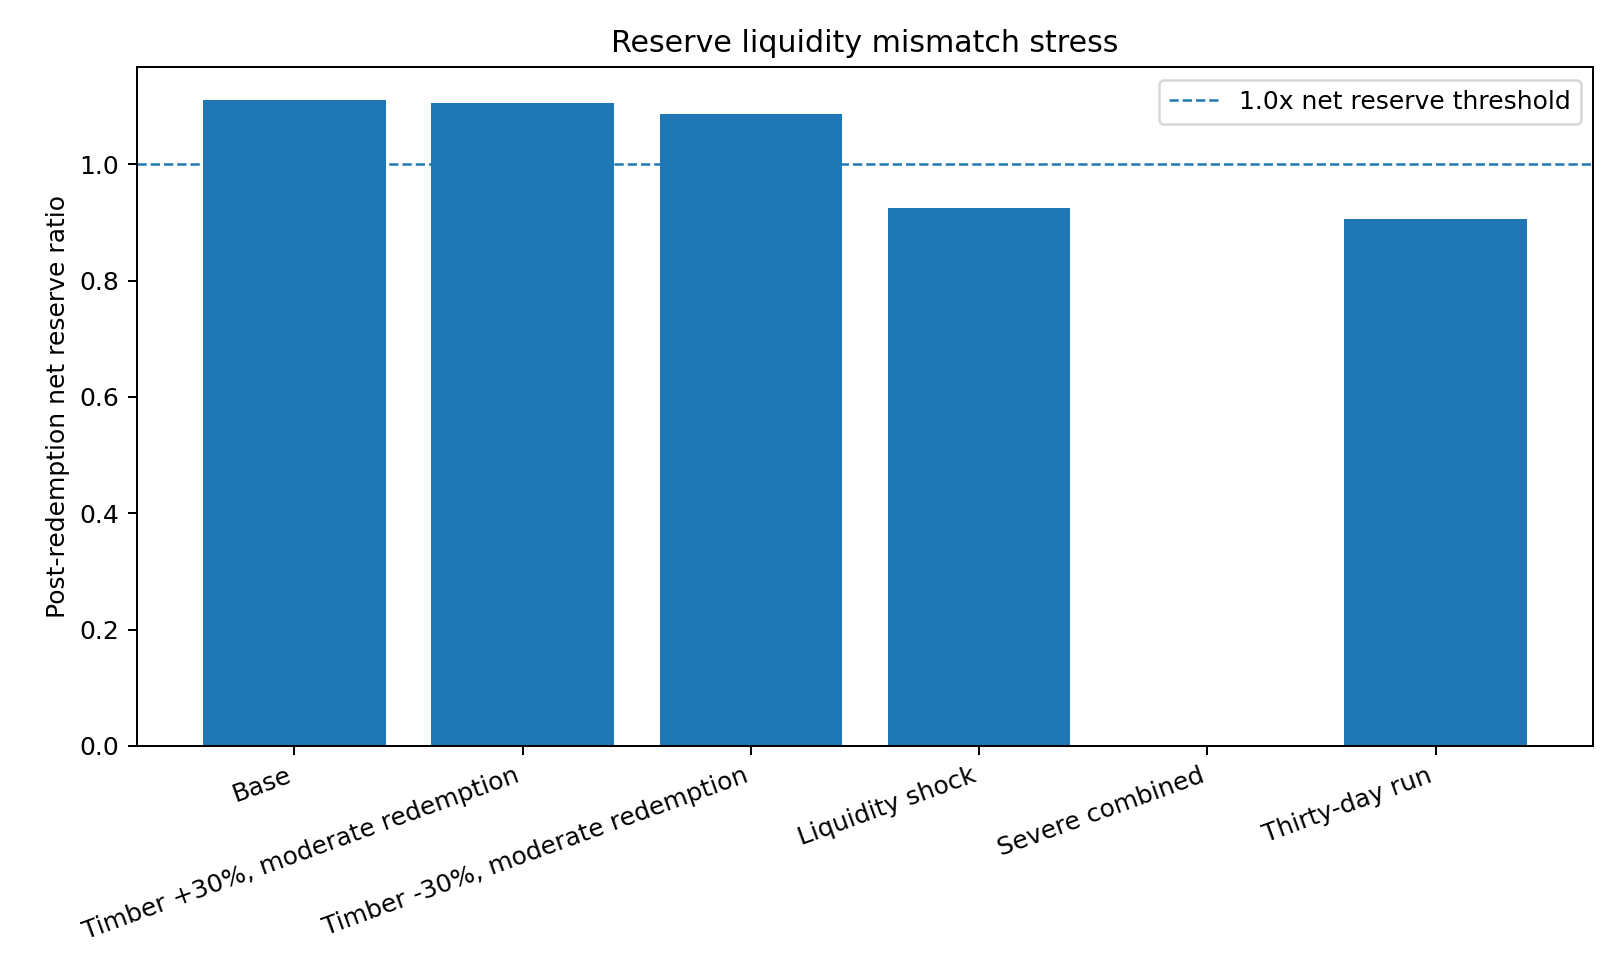

The data file committed next to this chart (first rows):
case, stress_window_days, timber_index_change_fraction, reference_usd_per_unit, total_reserve_ratio, liquid_reserve_share, liquid_asset_haircut_fraction, timber_orderly_liquidation_fraction, fire_sale_discount_fraction, emergency_liquidity_ratio, redemption_fraction_supply, redemption_claim_usd_per_100_units, paid_from_liquid_usd, emergency_credit_draw_usd, orderly_timber_cash_usd, fire_sale_timber_cash_usd, redemption_coverage_fraction, effective_redemption_price_usd_per_unit, effective_price_fraction_of_reference, post_redemption_net_reserve_ratio, liquidity_test_pass
Base, 5, 0.0, 1.0, 1.1, 0.7, 0.0, 0.05, 0.1, 0.0, 0.1, 10.0, 10.0, 0.0, 0.0, 0.0, 1.0, 1.0, 1.0, 1.111, True
Timber +30%, moderate redemption, 5, 0.3, 1.3, 1.1, 0.65, 0.03, 0.05, 0.2, 0.05, 0.25, 32.5, 32.5, 0.0, 0.0, 0.0, 1.0, 1.3, 1.0, 1.105, True
Timber -30%, moderate redemption, 5, -0.3, 0.7, 1.1, 0.65, 0.05, 0.05, 0.2, 0.05, 0.25, 17.5, 17.5, 0.0, 0.0, 0.0, 1.0, 0.7, 1.0, 1.086, True
Liquidity shock, 5, 0.0, 1.0, 1.0, 0.45, 0.1, 0.03, 0.4, 0.1, 0.4, 40.0, 40.0, 0.0, 0.0, 0.0, 1.0, 1.0, 1.0, 0.925, False
Severe combined, 5, 0.3, 1.3, 0.75, 0.2, 0.15, 0.01, 0.6, 0.05, 0.65, 84.5, 16.57, 6.5, 0.78, 30.89, 0.6478, 0.8422, 0.6478, 0.0, False
Thirty-day run, 30, -0.2, 0.8, 1.0, 0.45, 0.08, 0.15, 0.35, 0.1, 0.6, 48.0, 33.12, 8.0, 6.6, 0.28, 1.0, 0.8, 1.0, 0.9053, False
